Run: headless pygame with SDL's dummy video driver; simulated clock (each Clock.tick advances the game by its frame time, no real sleeping); random seed 0; keys injected as events and as key.get_pressed() state; mouse plan: one left click at the window centre at the start of phase 2, then a move to the lower-right quarter at the start of phase 3; restart key R tapped at the start of phases 3 and 4.
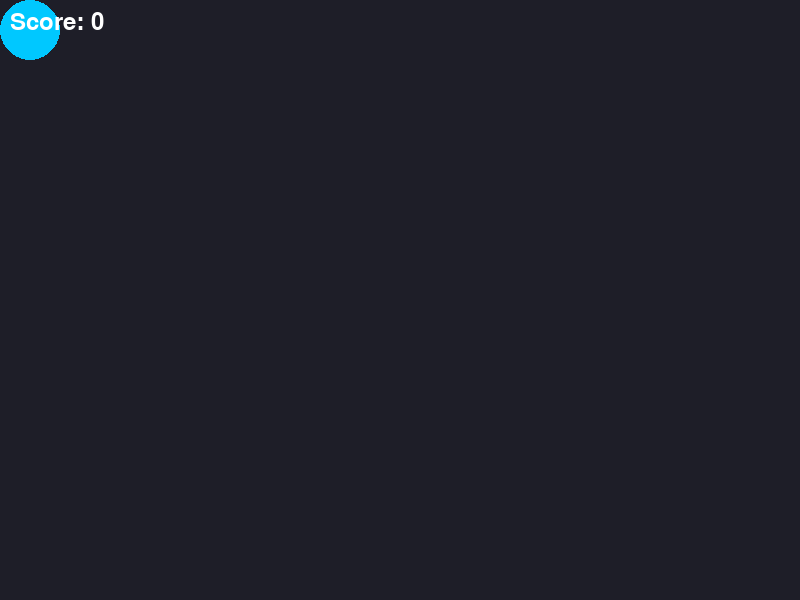
Frame 1 of 4 · flips 1–60 · no input
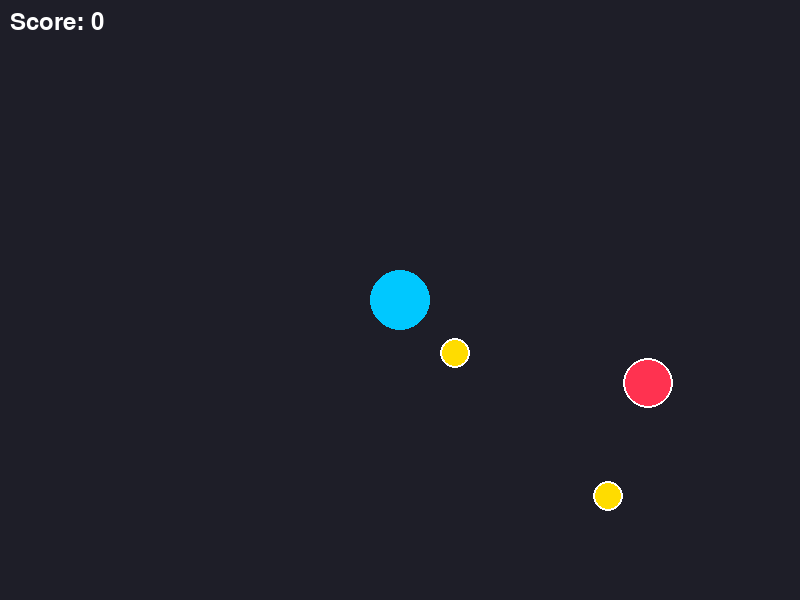
Frame 2 of 4 · flips 61–180 · clicked the window centre · tapped SPACE, RETURN · held RIGHT (→), D
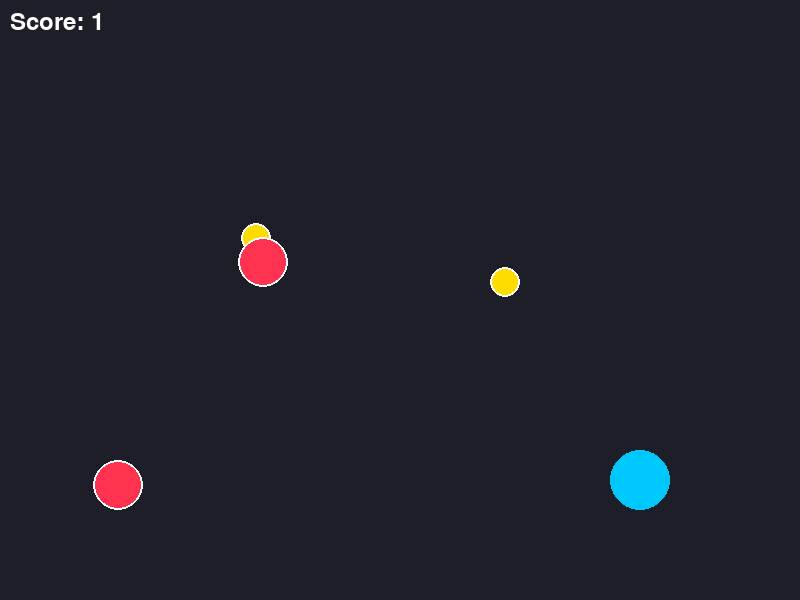
Frame 3 of 4 · flips 181–300 · moved the mouse to the lower-right quarter · tapped R · held DOWN (↓), S
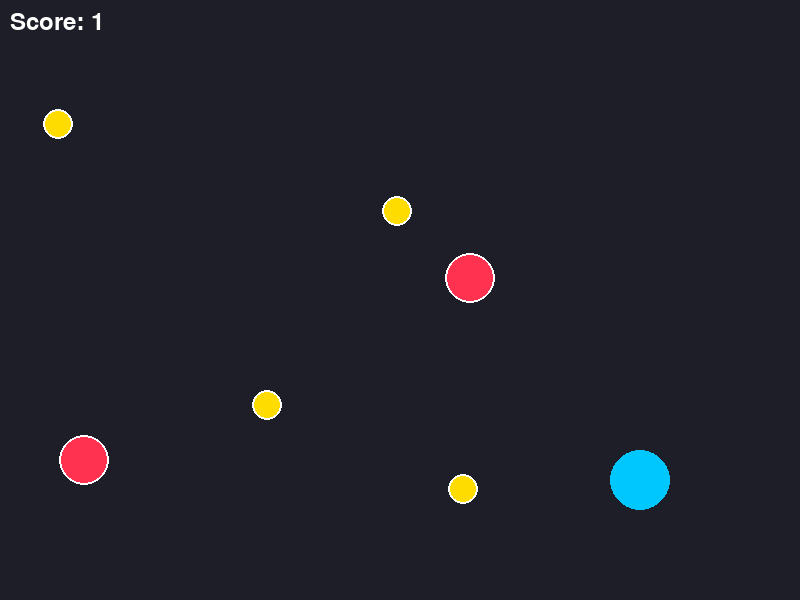
Frame 4 of 4 · flips 301–420 · tapped R · held LEFT (←), A, UP (↑), W

The pygame program that drew these frames:

import pygame
import random
import math

# Game settings
WIDTH, HEIGHT = 800, 600
FPS = 60
PLAYER_RADIUS = 30
ORB_RADIUS = 15
ENEMY_RADIUS = 25
ORB_SPAWN_TIME = 1200  # ms
ENEMY_SPAWN_TIME = 2000  # ms

# Colors
WHITE = (255, 255, 255)
BLACK = (0, 0, 0)
PLAYER_COLOR = (0, 200, 255)
ORB_COLOR = (255, 220, 0)
ENEMY_COLOR = (255, 50, 80)
BG_COLOR = (30, 30, 40)

pygame.init()
screen = pygame.display.set_mode((WIDTH, HEIGHT))
pygame.display.set_caption("Abstract Arcade: Orb Collector")
clock = pygame.time.Clock()

# Player mechanics: Move with mouse, dash with space, collect orbs, avoid enemies
class Player:
    def __init__(self):
        self.x = WIDTH // 2
        self.y = HEIGHT // 2
        self.radius = PLAYER_RADIUS
        self.color = PLAYER_COLOR
        self.dash_cooldown = 0
        self.dashing = False
        self.dash_timer = 0
        self.dash_dir = (0, 0)

    def update(self, mouse_pos, keys):
        if self.dash_cooldown > 0:
            self.dash_cooldown -= 1
        if self.dashing:
            self.x += self.dash_dir[0] * 20
            self.y += self.dash_dir[1] * 20
            self.dash_timer -= 1
            if self.dash_timer <= 0:
                self.dashing = False
        else:
            self.x, self.y = mouse_pos
            if keys[pygame.K_SPACE] and self.dash_cooldown == 0:
                mx, my = pygame.mouse.get_pos()
                dx, dy = mx - self.x, my - self.y
                dist = math.hypot(dx, dy)
                if dist > 0:
                    self.dash_dir = (dx / dist, dy / dist)
                    self.dashing = True
                    self.dash_timer = 8
                    self.dash_cooldown = FPS * 2

        self.x = max(self.radius, min(WIDTH - self.radius, self.x))
        self.y = max(self.radius, min(HEIGHT - self.radius, self.y))

    def draw(self, surface):
        pygame.draw.circle(surface, self.color, (int(self.x), int(self.y)), self.radius)
        if self.dash_cooldown > 0:
            pygame.draw.arc(surface, WHITE, (self.x-35, self.y-35, 70, 70), 0, 2*math.pi*(self.dash_cooldown/(FPS*2)), 4)

    def get_rect(self):
        return pygame.Rect(self.x-self.radius, self.y-self.radius, self.radius*2, self.radius*2)

class Orb:
    def __init__(self):
        self.x = random.randint(ORB_RADIUS, WIDTH-ORB_RADIUS)
        self.y = random.randint(ORB_RADIUS, HEIGHT-ORB_RADIUS)
        self.radius = ORB_RADIUS
        self.color = ORB_COLOR
        self.angle = random.uniform(0, 2*math.pi)
        self.speed = random.uniform(1, 2)

    def update(self):
        self.x += math.cos(self.angle) * self.speed
        self.y += math.sin(self.angle) * self.speed
        if self.x < self.radius or self.x > WIDTH - self.radius:
            self.angle = math.pi - self.angle
        if self.y < self.radius or self.y > HEIGHT - self.radius:
            self.angle = -self.angle
        self.x = max(self.radius, min(WIDTH - self.radius, self.x))
        self.y = max(self.radius, min(HEIGHT - self.radius, self.y))

    def draw(self, surface):
        pygame.draw.circle(surface, self.color, (int(self.x), int(self.y)), self.radius)
        pygame.draw.circle(surface, WHITE, (int(self.x), int(self.y)), self.radius, 2)

    def get_rect(self):
        return pygame.Rect(self.x-self.radius, self.y-self.radius, self.radius*2, self.radius*2)

class Enemy:
    def __init__(self):
        self.radius = ENEMY_RADIUS
        self.color = ENEMY_COLOR
        # Spawn at random edge
        edge = random.choice(['top','bottom','left','right'])
        if edge == 'top':
            self.x = random.randint(self.radius, WIDTH-self.radius)
            self.y = -self.radius
        elif edge == 'bottom':
            self.x = random.randint(self.radius, WIDTH-self.radius)
            self.y = HEIGHT + self.radius
        elif edge == 'left':
            self.x = -self.radius
            self.y = random.randint(self.radius, HEIGHT-self.radius)
        else:
            self.x = WIDTH + self.radius
            self.y = random.randint(self.radius, HEIGHT-self.radius)
        # Move toward center
        dx, dy = WIDTH//2 - self.x, HEIGHT//2 - self.y
        dist = math.hypot(dx, dy)
        self.vx = dx / dist * random.uniform(2, 3.5)
        self.vy = dy / dist * random.uniform(2, 3.5)

    def update(self):
        self.x += self.vx
        self.y += self.vy

    def draw(self, surface):
        pygame.draw.circle(surface, self.color, (int(self.x), int(self.y)), self.radius)
        pygame.draw.circle(surface, WHITE, (int(self.x), int(self.y)), self.radius, 2)

    def get_rect(self):
        return pygame.Rect(self.x-self.radius, self.y-self.radius, self.radius*2, self.radius*2)

def main():
    running = True
    player = Player()
    orbs = []
    enemies = []
    score = 0
    last_orb = pygame.time.get_ticks()
    last_enemy = pygame.time.get_ticks()
    font = pygame.font.SysFont(None, 36)
    game_over = False

    while running:
        clock.tick(FPS)
        for event in pygame.event.get():
            if event.type == pygame.QUIT:
                running = False
            if game_over and event.type == pygame.KEYDOWN:
                if event.key == pygame.K_r:
                    return main()

        keys = pygame.key.get_pressed()
        mouse_pos = pygame.mouse.get_pos()
        if not game_over:
            player.update(mouse_pos, keys)

        # Spawn orbs
        if not game_over and pygame.time.get_ticks() - last_orb > ORB_SPAWN_TIME:
            orbs.append(Orb())
            last_orb = pygame.time.get_ticks()
        # Spawn enemies
        if not game_over and pygame.time.get_ticks() - last_enemy > ENEMY_SPAWN_TIME:
            enemies.append(Enemy())
            last_enemy = pygame.time.get_ticks()

        # Update orbs and enemies
        for orb in orbs:
            orb.update()
        for enemy in enemies:
            enemy.update()

        # Collision: player and orbs
        if not game_over:
            for orb in orbs[:]:
                if player.get_rect().colliderect(orb.get_rect()):
                    orbs.remove(orb)
                    score += 1
        # Collision: player and enemies
        if not game_over:
            for enemy in enemies:
                if player.get_rect().colliderect(enemy.get_rect()):
                    game_over = True

        # Draw everything
        screen.fill(BG_COLOR)
        for orb in orbs:
            orb.draw(screen)
        for enemy in enemies:
            enemy.draw(screen)
        player.draw(screen)
        score_text = font.render(f"Score: {score}", True, WHITE)
        screen.blit(score_text, (10, 10))
        if game_over:
            over_text = font.render("Game Over! Press R to Restart", True, ENEMY_COLOR)
            screen.blit(over_text, (WIDTH//2 - over_text.get_width()//2, HEIGHT//2 - 30))
        pygame.display.flip()

    pygame.quit()

if __name__ == "__main__":
    main() 
